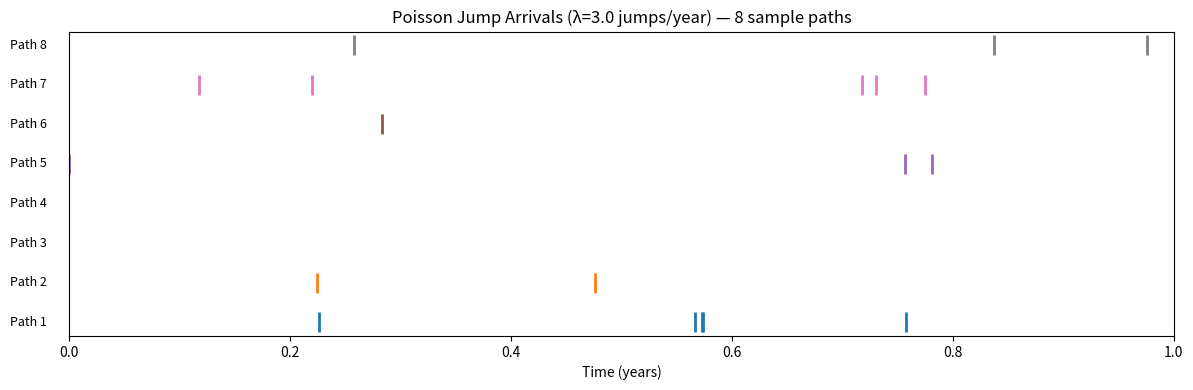
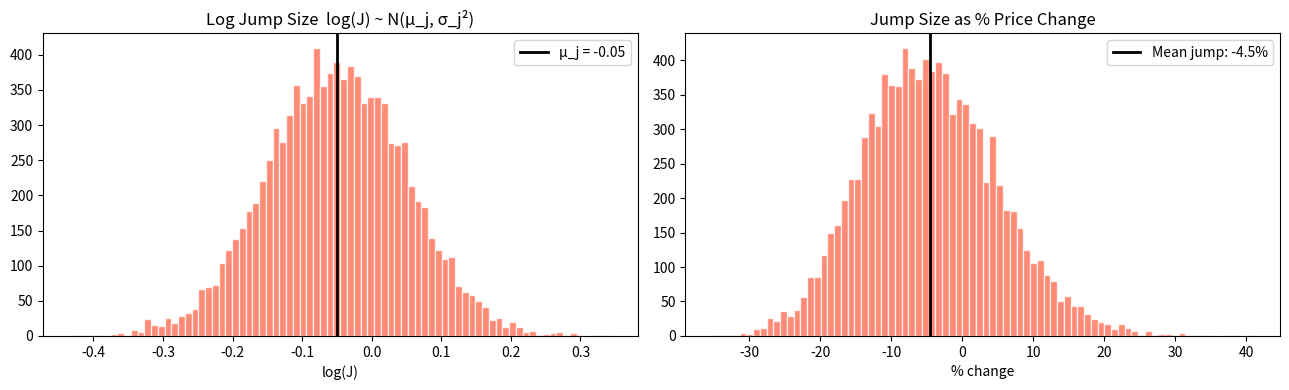

The script that saved these images, in order:
"""
poisson_process.py — Jump process components for Merton model

Two pieces needed to add jumps:
  1. *When* do jumps happen?  → Poisson process (parameter: λ)
  2. *How big* are the jumps? → Log-normal jump sizes (parameters: μ_j, σ_j)

A Poisson process with rate λ fires, on average, λ times per year.
Each firing = a market jump event.
"""

import numpy as np
import matplotlib.pyplot as plt


# ---------------------------------------------------------------------------
# Jump timing: Poisson process
# ---------------------------------------------------------------------------

def simulate_jump_counts(
    lam: float,         # λ: expected jumps per year
    dt: float,          # time step size (fraction of a year)
    n_steps: int,
    n_paths: int,
    seed: int = 42,
) -> np.ndarray:
    """
    Simulate the number of Poisson jumps in each time step.

    For small dt, the number of jumps in [t, t+dt] is Poisson(λ·dt).
    In practice we use a Bernoulli approximation: at most 1 jump per step.

    Returns:
        jump_counts: shape (n_paths, n_steps), values in {0, 1}
    """
    rng = np.random.default_rng(seed)
    jump_prob = lam * dt   # probability of a jump in this tiny interval
    jump_counts = rng.poisson(jump_prob, size=(n_paths, n_steps))
    return jump_counts


# ---------------------------------------------------------------------------
# Jump size: log-normal distribution
# ---------------------------------------------------------------------------

def simulate_jump_sizes(
    mu_j: float,        # mean of log jump size
    sigma_j: float,     # std of log jump size
    shape: tuple,
    seed: int = 43,
) -> np.ndarray:
    """
    Simulate jump magnitudes drawn from a log-normal distribution.

    In Merton's model, jump size J = exp(μ_j + σ_j * Z) where Z ~ N(0,1).
    So log(J) ~ N(μ_j, σ_j²).

    A negative μ_j biases toward downward jumps (crashes).
    A positive μ_j biases toward upward jumps (gap-ups).

    Returns:
        jump_sizes: shape matching `shape`, values are *multiplicative* factors
    """
    rng = np.random.default_rng(seed)
    log_jumps = rng.normal(mu_j, sigma_j, size=shape)
    return np.exp(log_jumps)   # multiplicative factor applied to price


# ---------------------------------------------------------------------------
# Visualisation helpers
# ---------------------------------------------------------------------------

def plot_poisson_arrivals(lam: float = 3.0, T: float = 1.0, n_paths: int = 5) -> None:
    """
    Visualise a few sample jump arrival timelines.
    Useful for building intuition about the Poisson process.
    """
    rng = np.random.default_rng(0)
    fig, ax = plt.subplots(figsize=(12, 4))

    for i in range(n_paths):
        # Simulate inter-arrival times (exponential with rate λ)
        arrivals = []
        t = 0.0
        while t < T:
            t += rng.exponential(1 / lam)
            if t < T:
                arrivals.append(t)

        ax.scatter(arrivals, [i] * len(arrivals), marker="|", s=200,
                   color=f"C{i}", linewidth=2)
        ax.text(-0.02, i, f"Path {i+1}", ha="right", va="center", fontsize=9)

    ax.set_xlim(0, T)
    ax.set_xlabel("Time (years)")
    ax.set_title(f"Poisson Jump Arrivals (λ={lam} jumps/year) — {n_paths} sample paths")
    ax.set_yticks([])
    ax.axvline(0, color="black", linewidth=0.5)
    plt.tight_layout()
    plt.savefig("poisson_arrivals.png", dpi=150, bbox_inches="tight")
    plt.show()
    print("Saved: poisson_arrivals.png")


def plot_jump_size_distribution(
    mu_j: float = -0.05,
    sigma_j: float = 0.1,
    n_samples: int = 10_000,
) -> None:
    """
    Show the distribution of jump sizes and their effect (% price change).
    """
    rng = np.random.default_rng(1)
    log_jumps = rng.normal(mu_j, sigma_j, n_samples)
    jump_sizes = np.exp(log_jumps)
    pct_changes = (jump_sizes - 1) * 100  # convert to % change

    fig, axes = plt.subplots(1, 2, figsize=(13, 4))

    axes[0].hist(log_jumps, bins=80, color="tomato", alpha=0.75, edgecolor="white")
    axes[0].axvline(mu_j, color="black", linewidth=2, label=f"μ_j = {mu_j}")
    axes[0].set_title("Log Jump Size  log(J) ~ N(μ_j, σ_j²)")
    axes[0].set_xlabel("log(J)")
    axes[0].legend()

    axes[1].hist(pct_changes, bins=80, color="tomato", alpha=0.75, edgecolor="white")
    axes[1].axvline(np.mean(pct_changes), color="black", linewidth=2,
                    label=f"Mean jump: {np.mean(pct_changes):.1f}%")
    axes[1].set_title("Jump Size as % Price Change")
    axes[1].set_xlabel("% change")
    axes[1].legend()

    plt.tight_layout()
    plt.savefig("jump_size_distribution.png", dpi=150, bbox_inches="tight")
    plt.show()
    print("Saved: jump_size_distribution.png")


if __name__ == "__main__":
    print("=== Poisson Process Demo ===\n")

    lam = 3.0        # 3 jumps per year on average
    dt = 1 / 252
    n_steps = 252
    n_paths = 10_000

    jump_counts = simulate_jump_counts(lam, dt, n_steps, n_paths)
    total_jumps_per_path = jump_counts.sum(axis=1)

    print(f"λ (jumps/year)          : {lam}")
    print(f"Avg jumps per path      : {total_jumps_per_path.mean():.2f}  (should be ≈ {lam})")
    print(f"Std jumps per path      : {total_jumps_per_path.std():.2f}")

    print("\n=== Jump Size Demo ===\n")
    mu_j, sigma_j = -0.05, 0.10
    sizes = simulate_jump_sizes(mu_j, sigma_j, shape=(10_000,))
    print(f"μ_j={mu_j}, σ_j={sigma_j}")
    print(f"Mean jump factor        : {sizes.mean():.4f}  ({(sizes.mean()-1)*100:.2f}%)")
    print(f"Median jump factor      : {np.median(sizes):.4f}  ({(np.median(sizes)-1)*100:.2f}%)")

    plot_poisson_arrivals(lam=lam, T=1.0, n_paths=8)
    plot_jump_size_distribution(mu_j=mu_j, sigma_j=sigma_j)
